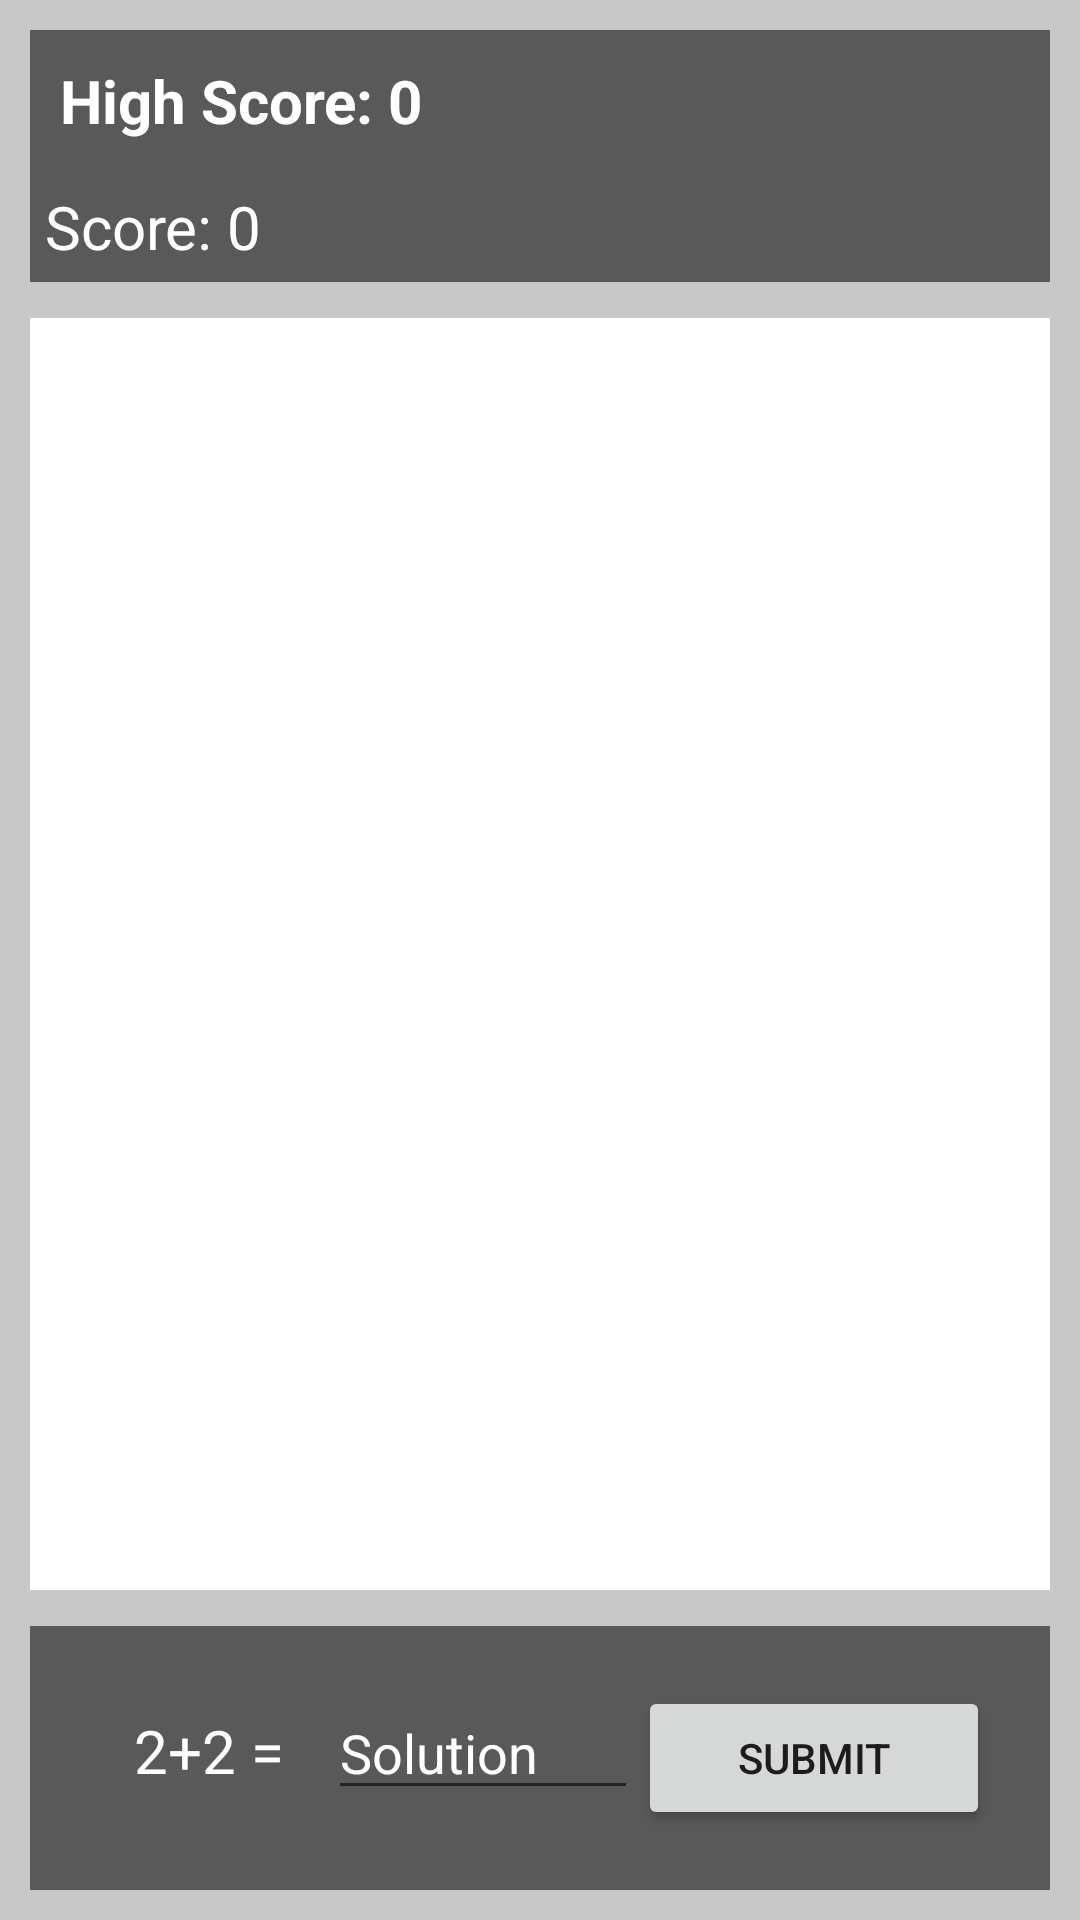

Here is an Android app screen rendered from its layout file. Give the layout XML and the strings, colors and styles it references.
<!-- AndroidManifest.xml: application theme Theme.AlomariHajarMathStudy -->
<!-- res/layout/activity_main.xml -->
<?xml version="1.0" encoding="utf-8"?>
<LinearLayout xmlns:android="http://schemas.android.com/apk/res/android"
    xmlns:app="http://schemas.android.com/apk/res-auto"
    xmlns:tools="http://schemas.android.com/tools"
    android:layout_width="match_parent"
    android:layout_height="match_parent"
    android:orientation="vertical"
    tools:context=".MainActivity"
    android:id="@+id/layoutMain"
    android:background="@color/gray">



    <LinearLayout
        android:layout_width="match_parent"
        android:layout_height="wrap_content"
        android:orientation="vertical"
        android:layout_marginLeft="10dp"
        android:layout_marginBottom="2dp"
        android:layout_marginRight="10dp"
        android:layout_marginTop="10dp"
        >


        <TextView
            android:id="@+id/tvHS"
            android:text="High Score: 0"
            android:padding="10dp"
            android:textStyle="bold"
            android:textSize="20sp"
            android:textColor="@color/white"
            android:background="@color/dark_gray"
            android:layout_width="match_parent"

            android:layout_height="wrap_content"/>
        <TextView
            android:id="@+id/tvS"
            android:text="Score: 0"
            android:padding="5dp"
            android:textSize="20sp"
            android:textColor="@color/white"
            android:background="@color/dark_gray"
            android:layout_width="match_parent"
            android:layout_height="wrap_content"/>

    </LinearLayout>

    <androidx.recyclerview.widget.RecyclerView
        android:id="@+id/rvMain"
        android:layout_width="match_parent"
        android:layout_height="wrap_content"
        android:layout_weight="1"
        android:background="@color/white"
        android:layout_margin="10dp"/>


    <LinearLayout
        android:layout_width="match_parent"
        android:layout_height="wrap_content"
        android:orientation="horizontal"
       app:layout_constraintBottom_toBottomOf="parent"
        android:padding="20dp"
        android:layout_marginLeft="10dp"
        android:layout_marginBottom="10dp"
        android:layout_marginRight="10dp"
        android:layout_marginTop="2dp"
        android:background="@color/dark_gray">

        <TextView

            android:id="@+id/tvQ"
            android:text="2+2 ="
            android:layout_weight="1"
            android:textColor="@color/white"
            android:textSize="20sp"
            android:textAlignment="center"
            android:background="@color/dark_gray"
            android:layout_width="wrap_content"
            android:layout_height="wrap_content"/>

        <EditText
            android:id="@+id/etInput"
            android:layout_weight="1"
            android:layout_width="wrap_content"
            android:layout_height="wrap_content"
            android:hint="Solution"
            android:textColorHint="@color/white"
            android:inputType="number"/>

        <Button
            android:id="@+id/btnSubmit"
            android:layout_weight="1"
            android:layout_width="wrap_content"
            android:layout_height="wrap_content"
            android:text="SUBMIT"/>


    </LinearLayout>
</LinearLayout>
<!-- resources referenced by this layout -->
<resources>
  <color name="dark_gray">#595959</color>
  <color name="gray">#C8C8C8</color>
  <color name="white">#FFFFFFFF</color>
  <style name="Theme.AlomariHajarMathStudy" parent="Theme.MaterialComponents.DayNight.DarkActionBar">
          
          <item name="colorPrimary">@color/purple_500</item>
          <item name="colorPrimaryVariant">@color/purple_700</item>
          <item name="colorOnPrimary">@color/white</item>
          
          <item name="colorSecondary">@color/teal_200</item>
          <item name="colorSecondaryVariant">@color/teal_700</item>
          <item name="colorOnSecondary">@color/black</item>
          
          <item name="android:statusBarColor" tools:targetApi="l">?attr/colorPrimaryVariant</item>
          
      </style>
  <color name="purple_500">#FF6200EE</color>
  <color name="purple_700">#FF3700B3</color>
  <color name="teal_200">#FF03DAC5</color>
  <color name="teal_700">#FF018786</color>
  <color name="black">#FF000000</color>
</resources>
